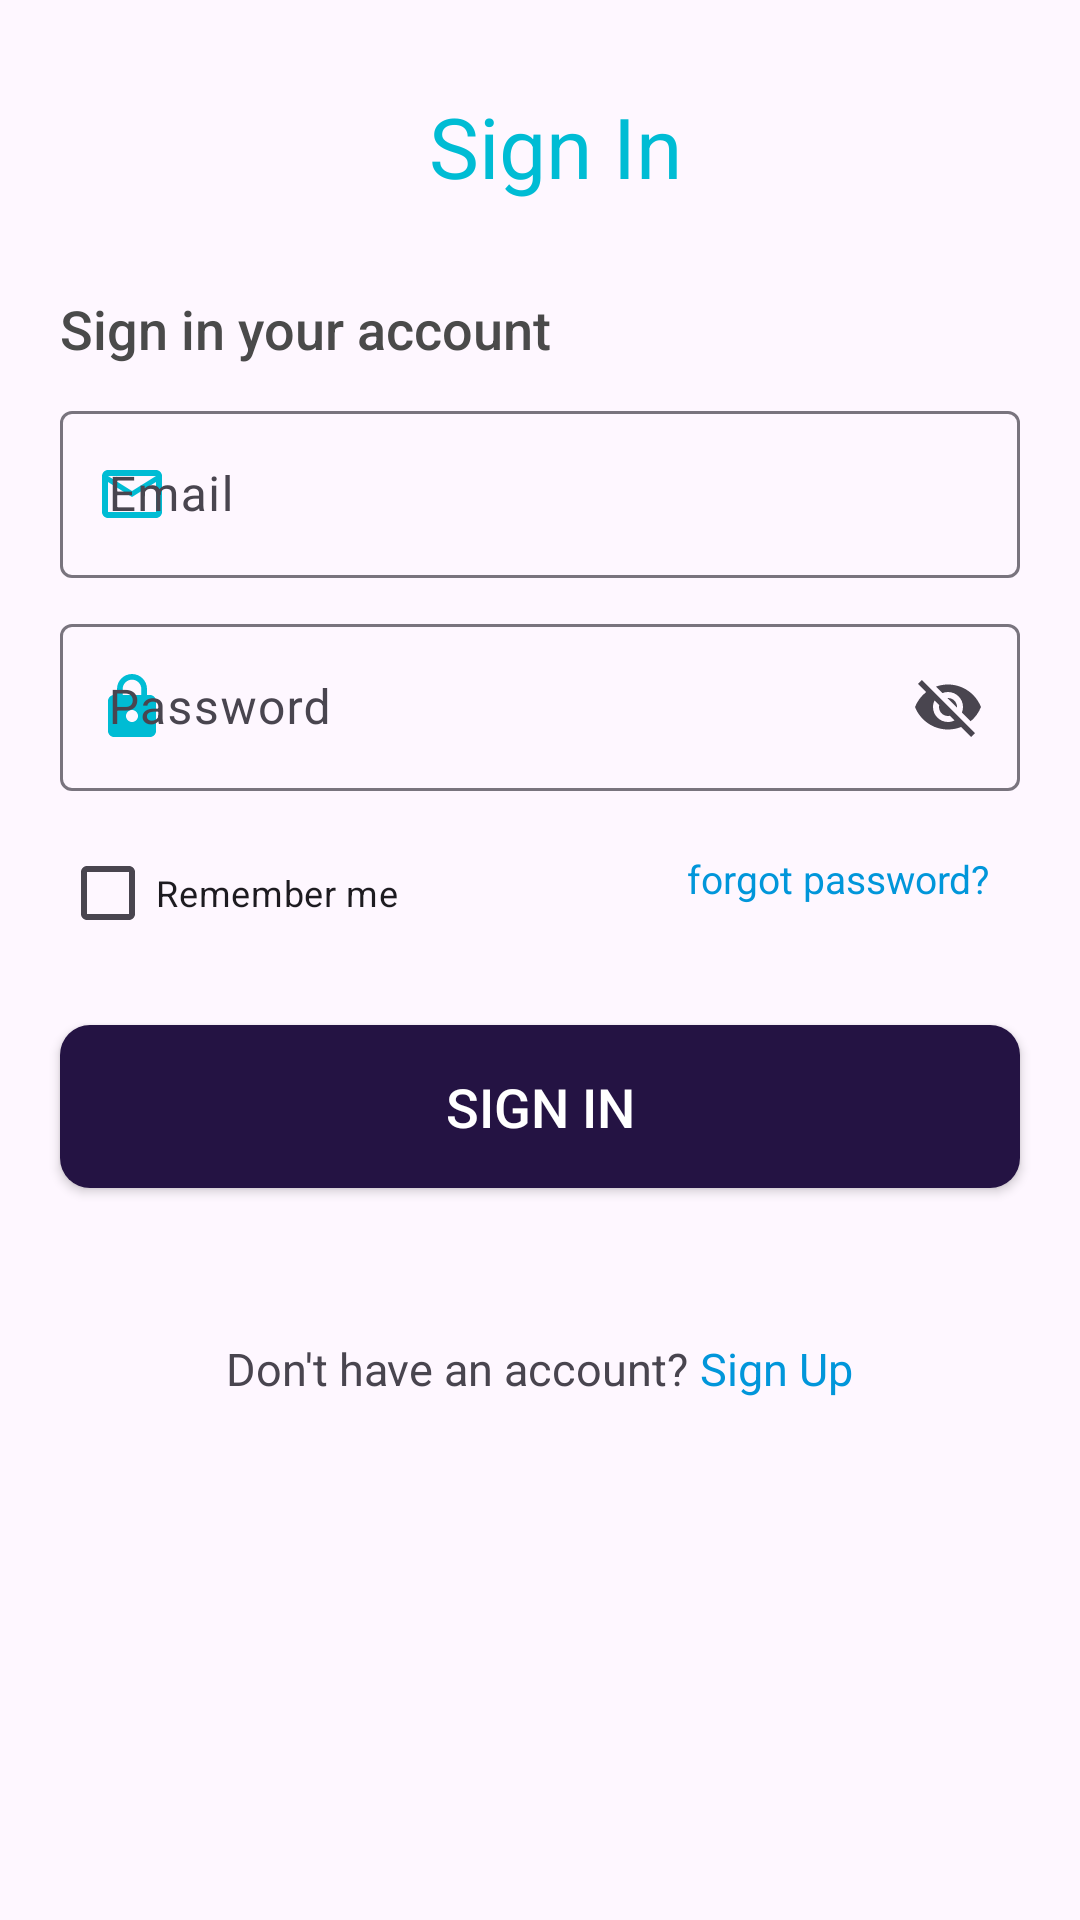

Layout XML and referenced resources for this Android screen:
<!-- AndroidManifest.xml: application theme Theme.TaskOfRepsoft -->
<!-- res/layout/fragment_login.xml -->
<?xml version="1.0" encoding="utf-8"?>
<androidx.appcompat.widget.LinearLayoutCompat xmlns:android="http://schemas.android.com/apk/res/android"
    xmlns:app="http://schemas.android.com/apk/res-auto"
    xmlns:tools="http://schemas.android.com/tools"
    android:layout_width="match_parent"
    android:layout_height="match_parent"
    android:orientation="vertical"
    tools:context=".AuthFragment.loginFragment">

    <androidx.appcompat.widget.LinearLayoutCompat
        android:layout_width="match_parent"
        android:layout_height="wrap_content"
        android:layout_marginStart="10dp"
        android:layout_marginTop="30dp">

        <androidx.appcompat.widget.AppCompatImageView
            android:id="@+id/back_ic"
            android:layout_width="30dp"
            android:layout_height="30dp"
            android:src="@drawable/back_arrow_icon" />

        <androidx.appcompat.widget.AppCompatTextView
            android:layout_width="match_parent"
            android:layout_height="wrap_content"
            android:layout_marginLeft="-30dp"
            android:gravity="center_horizontal"
            android:text="Sign In"
            android:textColor="#00BCD4"
            android:textSize="28sp" />
    </androidx.appcompat.widget.LinearLayoutCompat>

    <TextView
        android:layout_width="match_parent"
        android:layout_height="wrap_content"
        android:layout_marginStart="20dp"
        android:layout_marginTop="30dp"
        android:fontFamily="sans-serif-medium"
        android:text="Sign in your account"
        android:textColor="#4A4A4A"
        android:textSize="18sp" />

    <com.google.android.material.textfield.TextInputLayout
        android:layout_width="match_parent"
        android:layout_height="wrap_content"
        android:layout_marginHorizontal="20dp"
        android:layout_marginVertical="10dp"
        android:elevation="10dp"
        app:startIconDrawable="@drawable/icon_mail"
        app:startIconTint="#00BCD4">

        <com.google.android.material.textfield.TextInputEditText
            android:id="@+id/Email"
            android:layout_width="match_parent"
            android:layout_height="wrap_content"
            android:hint="Email"
            android:inputType="textEmailAddress" />
    </com.google.android.material.textfield.TextInputLayout>

    <com.google.android.material.textfield.TextInputLayout
        android:layout_width="match_parent"
        android:layout_height="wrap_content"
        android:layout_marginHorizontal="20dp"
        android:layout_marginVertical="0dp"
        android:elevation="10dp"
        app:endIconMode="password_toggle"
        app:endIconDrawable="@drawable/icon_eye_off"
        app:startIconDrawable="@drawable/lock_icon"
        app:startIconTint="#00BCD4">

        <com.google.android.material.textfield.TextInputEditText
            android:id="@+id/password"
            android:layout_width="match_parent"
            android:layout_height="wrap_content"
            android:hint="Password" />
    </com.google.android.material.textfield.TextInputLayout>

    <androidx.constraintlayout.widget.ConstraintLayout
        android:layout_width="match_parent"
        android:layout_height="wrap_content">
        <CheckBox
            android:layout_width="wrap_content"
            android:layout_height="wrap_content"
            android:backgroundTint="@color/black"
            app:layout_constraintStart_toStartOf="parent"
            app:layout_constraintTop_toTopOf="parent"
            app:layout_constraintBottom_toBottomOf="parent"
            android:text="Remember me"
            android:textSize="12sp"
            android:layout_marginTop="10dp"
            android:layout_marginStart="20dp"
            />
        <TextView
            android:layout_width="wrap_content"
            android:layout_height="wrap_content"
            app:layout_constraintEnd_toEndOf="parent"
            app:layout_constraintTop_toTopOf="parent"
            app:layout_constraintBottom_toBottomOf="parent"
            android:layout_marginEnd="30dp"
            android:text=" forgot password?"
            android:textColor="#0196DA"
            android:textSize="13sp" />
    </androidx.constraintlayout.widget.ConstraintLayout>
    <androidx.appcompat.widget.AppCompatButton
        android:id="@+id/btn_sign"
        android:layout_width="match_parent"
        android:layout_height="wrap_content"
        android:layout_margin="20dp"
        android:background="@drawable/rounded"
        android:elevation="20dp"
        android:padding="15dp"
        android:text="Sign In"
        android:textColor="@color/white"
        android:textSize="18sp" />

    <androidx.appcompat.widget.LinearLayoutCompat
        android:layout_width="match_parent"
        android:layout_height="wrap_content"
        android:layout_marginTop="30dp"
        android:gravity="center">

        <TextView
            android:layout_width="wrap_content"
            android:layout_height="wrap_content"
            android:text="Don't have an account?"
            android:textSize="15sp" />

        <TextView
            android:id="@+id/txt_already_sign"
            android:layout_width="wrap_content"
            android:layout_height="wrap_content"
            android:text=" Sign Up"
            android:textColor="#0196DA"
            android:textSize="15sp" />
    </androidx.appcompat.widget.LinearLayoutCompat>



</androidx.appcompat.widget.LinearLayoutCompat>
<!-- resources referenced by this layout -->
<resources>
  <!-- drawable icon_mail (drawable) -->
  <vector android:height="24dp" android:tint="#25A08F"
      android:viewportHeight="24" android:viewportWidth="24"
      android:width="24dp" xmlns:android="http://schemas.android.com/apk/res/android">
      <path android:fillColor="@android:color/white" android:pathData="M20,4L4,4c-1.1,0 -1.99,0.9 -1.99,2L2,18c0,1.1 0.9,2 2,2h16c1.1,0 2,-0.9 2,-2L22,6c0,-1.1 -0.9,-2 -2,-2zM20,18L4,18L4,8l8,5 8,-5v10zM12,11L4,6h16l-8,5z"/>
  </vector>
  <!-- drawable lock_icon (drawable) -->
  <vector android:height="24dp" android:tint="#25A08F"
      android:viewportHeight="24" android:viewportWidth="24"
      android:width="24dp" xmlns:android="http://schemas.android.com/apk/res/android">
      <path android:fillColor="@android:color/white" android:pathData="M18,8h-1L17,6c0,-2.76 -2.24,-5 -5,-5S7,3.24 7,6v2L6,8c-1.1,0 -2,0.9 -2,2v10c0,1.1 0.9,2 2,2h12c1.1,0 2,-0.9 2,-2L20,10c0,-1.1 -0.9,-2 -2,-2zM12,17c-1.1,0 -2,-0.9 -2,-2s0.9,-2 2,-2 2,0.9 2,2 -0.9,2 -2,2zM15.1,8L8.9,8L8.9,6c0,-1.71 1.39,-3.1 3.1,-3.1 1.71,0 3.1,1.39 3.1,3.1v2z"/>
  </vector>
  <!-- drawable rounded (drawable) -->
  <?xml version="1.0" encoding="utf-8"?>
  <shape xmlns:android="http://schemas.android.com/apk/res/android">
      <solid android:color="#241343" /> 
      <corners android:radius="10dp" /> 
  
  </shape>
  <style name="Theme.TaskOfRepsoft" parent="Base.Theme.TaskOfRepsoft" />
  <style name="Base.Theme.TaskOfRepsoft" parent="Theme.Material3.DayNight.NoActionBar">
          
          
      </style>
  <!-- not gathered from this repository: default colours our renderer supplied (Android Studio template values) -->
  <color name="black">#FF000000</color>
  <color name="white">#FFFFFFFF</color>
</resources>
